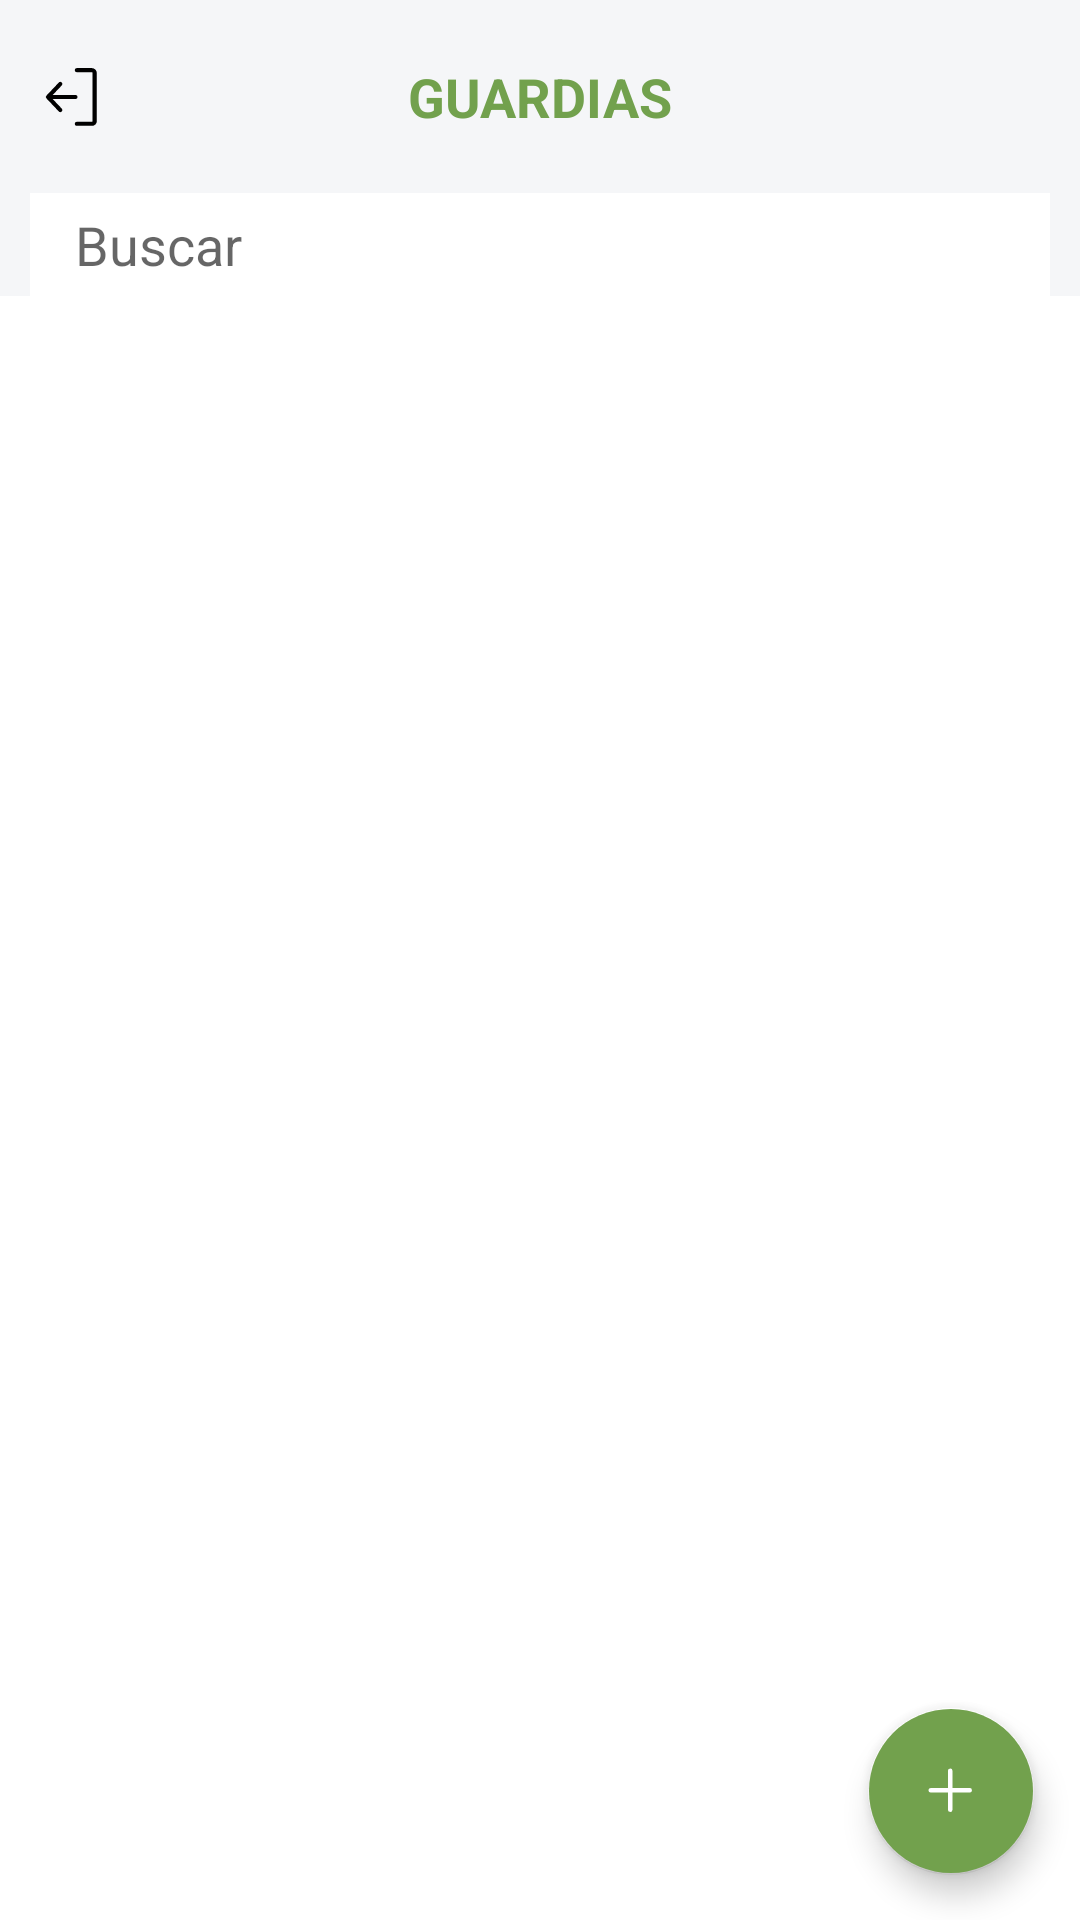

Layout XML and referenced resources for this Android screen:
<!-- AndroidManifest.xml: application theme Theme.Grupo_3_Intermodular -->
<!-- res/layout/fragment_inicio.xml -->
<?xml version="1.0" encoding="utf-8"?>
<androidx.constraintlayout.widget.ConstraintLayout xmlns:android="http://schemas.android.com/apk/res/android"
    xmlns:app="http://schemas.android.com/apk/res-auto"
    xmlns:tools="http://schemas.android.com/tools"
    android:id="@+id/constraintLayout"
    android:layout_width="match_parent"
    android:layout_height="match_parent"
    android:background="@color/fondo"
    tools:context=".view.FragmentInicio">

    <androidx.constraintlayout.widget.ConstraintLayout
        android:id="@+id/linearLayoutTitulo"
        android:layout_width="match_parent"
        android:layout_height="wrap_content"
        android:paddingHorizontal="13dp"
        android:background="@color/fondo"
        app:layout_constraintEnd_toEndOf="parent"
        app:layout_constraintStart_toStartOf="parent"
        app:layout_constraintTop_toTopOf="parent">

        <ImageView
            android:id="@+id/sign_out"
            android:layout_width="wrap_content"
            android:layout_height="22dp"
            android:adjustViewBounds="true"
            android:rotation="180"
            android:src="@drawable/sign_out"
            app:layout_constraintBottom_toBottomOf="parent"
            app:layout_constraintStart_toStartOf="parent"
            app:layout_constraintTop_toTopOf="parent" />

        <TextView
            android:layout_width="wrap_content"
            android:layout_height="wrap_content"
            android:paddingVertical="20dp"
            android:text="GUARDIAS"
            android:textColor="@color/green"
            android:textSize="18sp"
            android:textStyle="bold"
            app:layout_constraintBottom_toBottomOf="parent"
            app:layout_constraintEnd_toEndOf="parent"
            app:layout_constraintStart_toStartOf="parent"
            app:layout_constraintTop_toTopOf="parent" />

    </androidx.constraintlayout.widget.ConstraintLayout>


    <LinearLayout
        android:id="@+id/linearLayoutBuscar"
        android:layout_width="match_parent"
        android:layout_height="wrap_content"
        android:background="@color/white"
        android:gravity="center_vertical"
        android:orientation="horizontal"
        android:padding="5dp"
        android:layout_marginHorizontal="10dp"
        app:layout_constraintStart_toStartOf="parent"
        app:layout_constraintTop_toBottomOf="@+id/linearLayoutTitulo">

        <ImageView
            android:id="@+id/ivwBuscar"
            android:layout_width="wrap_content"
            android:layout_height="20dp"
            android:adjustViewBounds="true"
            android:src="@drawable/search" />

        <EditText
            android:id="@+id/txtBuscar"
            android:layout_width="match_parent"
            android:layout_height="wrap_content"
            android:layout_marginLeft="10dp"
            android:background="@android:color/transparent"
            android:hint="Buscar"
            android:inputType="textPassword" />
    </LinearLayout>

    <com.google.android.material.appbar.AppBarLayout
        android:id="@+id/appBarLayout"
        android:layout_width="match_parent"
        android:layout_height="wrap_content"
        android:theme="@style/ThemeOverlay.AppCompat.Dark.ActionBar"
        app:layout_constraintBottom_toTopOf="@+id/viewPager"
        app:layout_constraintEnd_toEndOf="parent"
        app:layout_constraintStart_toStartOf="parent"
        app:layout_constraintTop_toBottomOf="@id/linearLayoutBuscar">

        <com.google.android.material.tabs.TabLayout
            android:id="@+id/tabLayout"
            android:layout_width="match_parent"
            android:layout_height="wrap_content"
            app:tabBackground="@color/fondo"
            app:tabGravity="fill"
            app:tabMode="fixed"
            app:tabTextColor="@color/green" />
    </com.google.android.material.appbar.AppBarLayout>

    <androidx.viewpager.widget.ViewPager
        android:id="@+id/viewPager"
        android:layout_width="match_parent"
        android:layout_height="0dp"
        android:background="@color/white"
        app:layout_constraintBottom_toBottomOf="parent"
        app:layout_constraintEnd_toEndOf="parent"
        app:layout_constraintStart_toStartOf="parent"
        app:layout_constraintTop_toBottomOf="@+id/appBarLayout"/>

    <com.google.android.material.floatingactionbutton.FloatingActionButton
        android:id="@+id/btnNueva"
        android:layout_width="wrap_content"
        android:layout_height="wrap_content"
        android:layout_margin="15dp"
        android:backgroundTint="@color/green"
        android:src="@drawable/add"
        app:backgroundTint="@android:color/transparent"
        app:layout_constraintBottom_toBottomOf="parent"
        app:layout_constraintEnd_toEndOf="parent"
        app:tint="@color/white" />

</androidx.constraintlayout.widget.ConstraintLayout>
<!-- resources referenced by this layout -->
<resources>
  <color name="fondo">#F5F6F8</color>
  <color name="green">#72a14d</color>
  <color name="white">#FFFFFFFF</color>
  <!-- drawable add (drawable) -->
  <vector xmlns:android="http://schemas.android.com/apk/res/android"
      android:width="24dp"
      android:height="24dp"
      android:viewportWidth="24"
      android:viewportHeight="24">
    <path
        android:fillColor="#FF000000"
        android:pathData="M11.75,4.5a0.75,0.75 0,0 1,0.75 0.75V11h5.75a0.75,0.75 0,0 1,0 1.5H12.5v5.75a0.75,0.75 0,0 1,-1.5 0V12.5H5.25a0.75,0.75 0,0 1,0 -1.5H11V5.25a0.75,0.75 0,0 1,0.75 -0.75Z"/>
  </vector>
  <!-- drawable sign_out (drawable) -->
  <vector xmlns:android="http://schemas.android.com/apk/res/android"
      android:width="24dp"
      android:height="24dp"
      android:viewportWidth="24"
      android:viewportHeight="24">
    <path
        android:fillColor="#FF000000"
        android:pathData="M3,3.25c0,-0.966 0.784,-1.75 1.75,-1.75h5.5a0.75,0.75 0,0 1,0 1.5h-5.5a0.25,0.25 0,0 0,-0.25 0.25v17.5c0,0.138 0.112,0.25 0.25,0.25h5.5a0.75,0.75 0,0 1,0 1.5h-5.5A1.75,1.75 0,0 1,3 20.75ZM19.006,12.75L10.75,12.75a0.75,0.75 0,0 1,0 -1.5h8.256l-3.3,-3.484a0.75,0.75 0,0 1,1.088 -1.032l4.5,4.75a0.75,0.75 0,0 1,0 1.032l-4.5,4.75a0.75,0.75 0,0 1,-1.088 -1.032Z"/>
  </vector>
  <style name="Theme.Grupo_3_Intermodular" parent="Theme.MaterialComponents.DayNight.NoActionBar">
          
          <item name="colorPrimary">@color/green</item>
          <item name="colorPrimaryVariant">@color/purple_700</item>
          <item name="colorOnPrimary">@color/white</item>
          
          <item name="colorSecondary">@color/teal_200</item>
          <item name="colorSecondaryVariant">@color/teal_700</item>
          <item name="colorOnSecondary">@color/black</item>
          
          <item name="android:statusBarColor" tools:targetApi="l">?attr/colorPrimaryVariant</item>
          
      </style>
  <color name="purple_700">#FF3700B3</color>
  <color name="teal_200">#FF03DAC5</color>
  <color name="teal_700">#FF018786</color>
  <color name="black">#FF000000</color>
</resources>
